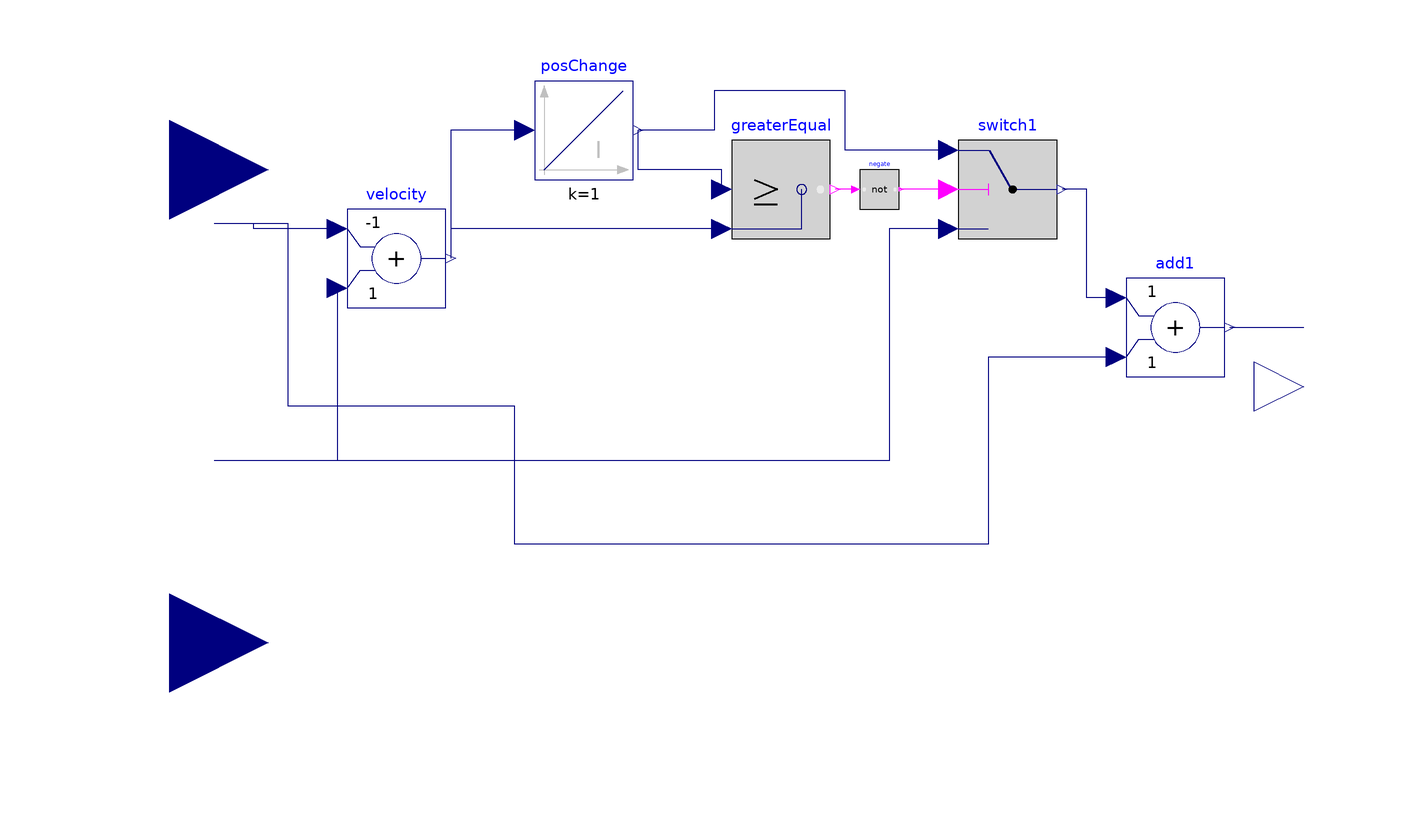

The Modelica model whose source follows is shown above as a component diagram (icons at their Placement, wires along their Line points).

model ImpressoraMotor
    Modelica.Blocks.Interfaces.RealInput orig annotation(
      Placement(transformation(origin = {-111, 33}, extent = {{-11, -11}, {11, 11}}), transformation(origin = {-120, 44}, extent = {{-20, -20}, {20, 20}})));
    Modelica.Blocks.Interfaces.RealInput dest annotation(
      Placement(transformation(origin = {-111, -15}, extent = {{-11, -11}, {11, 11}}), transformation(origin = {-120, -52}, extent = {{-20, -20}, {20, 20}})));
    Modelica.Blocks.Math.Add velocity(k1 = -1) annotation(
      Placement(transformation(origin = {-74, 26}, extent = {{-10, -10}, {10, 10}})));
  Modelica.Blocks.Continuous.Integrator posChange annotation(
      Placement(transformation(origin = {-36, 52}, extent = {{-10, -10}, {10, 10}})));
    Modelica.Blocks.Logical.GreaterEqual greaterEqual annotation(
      Placement(transformation(origin = {4, 40}, extent = {{-10, -10}, {10, 10}})));
    Modelica.Blocks.Logical.Switch switch1 annotation(
      Placement(transformation(origin = {50, 40}, extent = {{-10, -10}, {10, 10}})));
    Modelica.Blocks.Math.Add add1(k1 = +1) annotation(
      Placement(transformation(origin = {84, 12}, extent = {{-10, -10}, {10, 10}})));
    Modelica.Blocks.Interfaces.RealOutput motorPos annotation(
      Placement(transformation(origin = {110, 12}, extent = {{-10, -10}, {10, 10}}), transformation(origin = {110, 0}, extent = {{-10, -10}, {10, 10}})));
    Modelica.Blocks.Logical.Not negate annotation(
      Placement(transformation(origin = {24, 40}, extent = {{-4, -4}, {4, 4}})));
  equation
    connect(velocity.u1, orig) annotation(
      Line(points = {{-86, 32}, {-103, 32}, {-103, 33}, {-111, 33}}, color = {0, 0, 127}));
    connect(velocity.u2, dest) annotation(
      Line(points = {{-86, 20}, {-86, -15}, {-111, -15}}, color = {0, 0, 127}));
    connect(greaterEqual.u1, posChange.y) annotation(
      Line(points = {{-8, 40}, {-8, 44}, {-25, 44}, {-25, 52}}, color = {0, 0, 127}));
    connect(switch1.u1, posChange.y) annotation(
      Line(points = {{38, 48}, {17, 48}, {17, 60}, {-9.5, 60}, {-9.5, 52}, {-25, 52}}, color = {0, 0, 127}));
    connect(add1.u1, switch1.y) annotation(
      Line(points = {{72, 18}, {66, 18}, {66, 40}, {61, 40}}, color = {0, 0, 127}));
    connect(add1.u2, orig) annotation(
      Line(points = {{72, 6}, {46, 6}, {46, -32}, {-50, -32}, {-50, -4}, {-96, -4}, {-96, 33}, {-111, 33}}, color = {0, 0, 127}));
    connect(add1.y, motorPos) annotation(
      Line(points = {{95, 12}, {110, 12}}, color = {0, 0, 127}));
    connect(negate.u, greaterEqual.y) annotation(
      Line(points = {{19, 40}, {15, 40}}, color = {255, 0, 255}));
    connect(switch1.u2, negate.y) annotation(
      Line(points = {{38, 40}, {28, 40}}, color = {255, 0, 255}));
    connect(switch1.u3, dest) annotation(
      Line(points = {{38, 32}, {26, 32}, {26, -15}, {-111, -15}}, color = {0, 0, 127}));
  connect(posChange.u, velocity.y) annotation(
      Line(points = {{-48, 52}, {-63, 52}, {-63, 26}}, color = {0, 0, 127}));
  connect(greaterEqual.u2, velocity.y) annotation(
      Line(points = {{-8, 32}, {-63, 32}, {-63, 26}}, color = {0, 0, 127}));
    annotation(
      Diagram);
  end ImpressoraMotor;